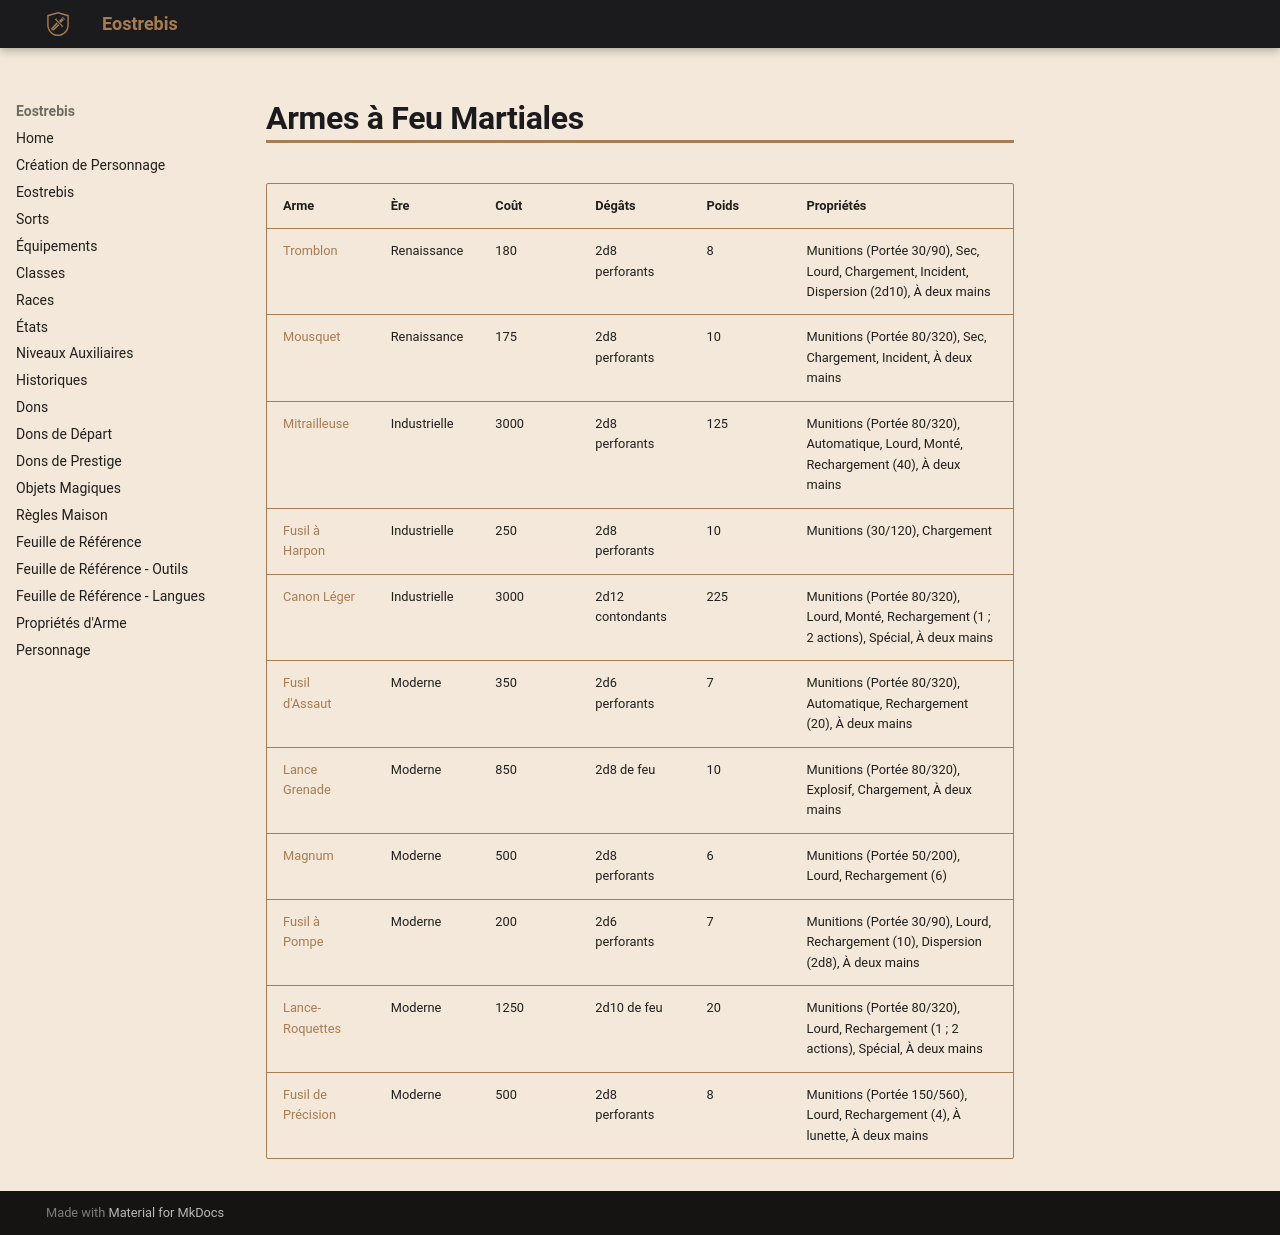

repository: Eostrebis/5e.VF · page: objets/compils/Armes à Feu Martiales/index.html · generator: mkdocs

---
writing_status: finished
---

| Arme | Ère | Coût | Dégâts | Poids | Propriétés |
| ---------------------- | ------------ | ---- | ---------------- | ----- | -------------------------------------------------------------------------------------------- |
| [[Tromblon]] | Renaissance | 180 | 2d8 perforants | 8 | Munitions (Portée 30/90), Sec, Lourd, Chargement, Incident, Dispersion (2d10), À deux mains |
| [[Mousquet]] | Renaissance | 175 | 2d8 perforants | 10 | Munitions (Portée 80/320), Sec, Chargement, Incident, À deux mains |
| [[Mitrailleuse]] | Industrielle | 3000 | 2d8 perforants | 125 | Munitions (Portée 80/320), Automatique, Lourd, Monté, Rechargement (40), À deux mains |
| [[Fusil à Harpon]] | Industrielle | 250 | 2d8 perforants | 10 | Munitions (30/120), Chargement |
| [[Canon Léger]] | Industrielle | 3000 | 2d12 contondants | 225 | Munitions (Portée 80/320), Lourd, Monté, Rechargement (1 ; 2 actions), Spécial, À deux mains |
| [[Fusil d'Assaut]] | Moderne | 350 | 2d6 perforants | 7 | Munitions (Portée 80/320), Automatique, Rechargement (20), À deux mains |
| [[Lance Grenade]] | Moderne | 850 | 2d8 de feu | 10 | Munitions (Portée 80/320), Explosif, Chargement, À deux mains |
| [[Magnum]] | Moderne | 500 | 2d8 perforants | 6 | Munitions (Portée 50/200), Lourd, Rechargement (6) |
| [[Fusil à Pompe]] | Moderne | 200 | 2d6 perforants | 7 | Munitions (Portée 30/90), Lourd, Rechargement (10), Dispersion (2d8), À deux mains |
| [[Lance-Roquettes]] | Moderne | 1250 | 2d10 de feu | 20 | Munitions (Portée 80/320), Lourd, Rechargement (1 ; 2 actions), Spécial, À deux mains |
| [[Fusil de Précision]] | Moderne | 500 | 2d8 perforants | 8 | Munitions (Portée 150/560), Lourd, Rechargement (4), À lunette, À deux mains |
